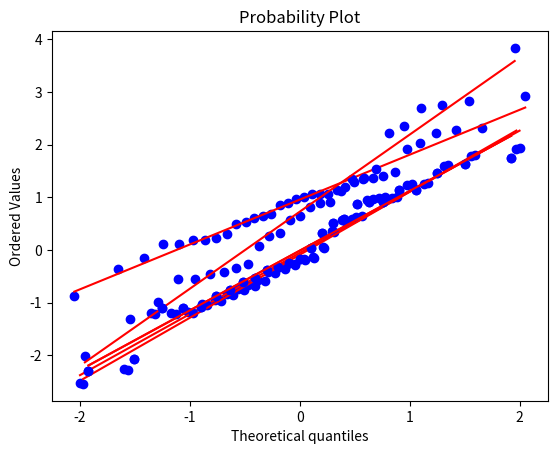

Write Python code to recreate this figure.
#!/usr/bin/env python
# coding: utf-8

# -------------------------------------------------------
# -------------------------------------------------------
# ### Kapitel 7
# ### Aufgabenstellung 25 : Einfaktorielle ANOVA
# 
# -------------------------------------------------------
# -------------------------------------------------------

# In[1]:


import matplotlib.pyplot as plt
import numpy as np
from numpy.random import seed
from numpy.random import normal

import pylab
from scipy.stats import t
from scipy.stats import norm
from scipy.stats import uniform
from scipy import stats
from scipy.stats import f_oneway


# - Führen Sie jeweils eine schrittweise einfaktorielle Varianzanalyse für die folgenden Daten durch:
# `sample_dat1,sample_dat2,sample_dat3` und `sample_dat4,sample_dat5,sample_dat6`

# In[2]:


sample_dat1 = norm.rvs(loc=0,scale=1,size = 25,random_state = 1)
sample_dat2 = norm.rvs(loc=0.01,scale=1.1,size = 30,random_state = 1)
sample_dat3 = norm.rvs(loc=-0.01,scale=1.1,size = 28,random_state = 1)
sample_dat4 = t.rvs(df = 33 , loc = 0.8 , scale = 0.8, size = 34,random_state = 1)
sample_dat5 = t.rvs(df = 26 , loc = 0.5 , scale = 1.22, size = 27,random_state = 1)
sample_dat6 = norm.rvs(loc=0,scale=1,size = 25,random_state = 1)


# 
# 
# 
# 
# \begin{array}{l}
# \hline
# \ \text{Schritt 1}  & \text{Geben Sie die Nullhypothese } H_0 \text{ und alternative Hypothese } H_A \text{ an.}\\
# \ \text{Schritt 2}  & \text{Legen Sie das Signifikanzniveau, } \alpha\text{ fest.} \\
# \ \text{Schritt 3}  & \text{Berechnen Sie den Wert der Teststatistik.} \\
# \ \text{Schritt 4} &\text{Bestimmen Sie den p-Wert.} \\
# \ \text{Schritt 5} & \text{Wenn }p\le \alpha \text{, } H_0 \text{ ablehnen } \text{; ansonsten } H_0 \text{ nicht ablehnen} \text{.} \\
# \ \text{Schritt 6} &\text{Interpretieren Sie das Ergebnis des Hypothesentests.} \\
# \hline 
# \end{array}
# 
# - Benutzen Sie für Schritte $3$ und $4$ die Funktion `f_oneway()` die Sie mit `from scipy.stats import f_oneway` importieren können 
# 
# - Prüfen Sie ob Normalitätsbedingung und Verhältnis der Standardabweichungen $\lt 2$ gilt.
# 

# -------------------------------------------------------

# ### Lösung 

# In[3]:


# Erzeuge Q-Q Plot
import numpy as np 
 
import scipy.stats as stats

measurements = sample_dat1 
stats.probplot(measurements, dist="norm", plot=pylab)
pylab.show()
measurements = sample_dat2 
stats.probplot(measurements, dist="norm", plot=pylab)
pylab.show()
measurements = sample_dat3 
stats.probplot(measurements, dist="norm", plot=pylab)
pylab.show()
measurements = sample_dat4 
stats.probplot(measurements, dist="norm", plot=pylab)
pylab.show()
measurements = sample_dat5 
stats.probplot(measurements, dist="norm", plot=pylab)
pylab.show()
measurements = sample_dat6 
stats.probplot(measurements, dist="norm", plot=pylab)
pylab.show()


# In[4]:


std_set1 = []
std_set1.append(np.std(sample_dat1))
std_set1.append(np.std(sample_dat2))
std_set1.append(np.std(sample_dat3))
max(std_set1)/min(std_set1)


# In[5]:


std_set2 = []
std_set2.append(np.std(sample_dat4))
std_set2.append(np.std(sample_dat5))
std_set2.append(np.std(sample_dat6))
max(std_set2)/min(std_set2)


# **Schritt 1 : Geben Sie die Nullhypothese $H_0$ und alternative Hypothese $H_A$ an**

# $$H_0: \quad \mu_1=\mu_2=\mu_3$$

# **Alternative Hypothese**

# $$H_A: \quad\text{Nicht alle Mittelwerte sind gleich}$$

# **Schritt 2: Legen Sie das Signifikanzniveau,$\alpha$ fest**

# $$\alpha = 0,01$$

# In[6]:


alpha = 0.01


# **Schritt 3 und 4: Berechnen Sie den Wert der Teststatistik und den $p$-Wert**

# In[7]:


statistics, pvalue1 = f_oneway(sample_dat1,sample_dat2,sample_dat3)

print('Wert der F-Statistik :',statistics)
print('p-Wert :',pvalue1)


# In[8]:


statistics, pvalue2 = stats.f_oneway(sample_dat4,sample_dat5,sample_dat6)

print('Wert der F-Statistik :',statistics)
print('p-Wert :',pvalue2)


# **Schritt 5: Wenn $p \le \alpha , H_0$ ablehnen; ansonsten $H_0$ nicht ablehnen**

# In[9]:


pvalue1< alpha


# In[10]:


pvalue2< alpha


# **Schritt 6: Interpretieren Sie das Ergebnis des Hypothesentests**

# Im ersten Fall (`sample_dat1,sample_dat2,sample_dat3`) ergibt die ANOVA keinen signifikanten Unterschied. Wir nehmen die Null-hypothese an.

# Im zweiten Fall (`sample_dat4,sample_dat5,sample_dat6`) ergibt die ANOVA einen signifikanten Unterschied. Wir lehnen die Null-hypothese ab.

# In[ ]:




